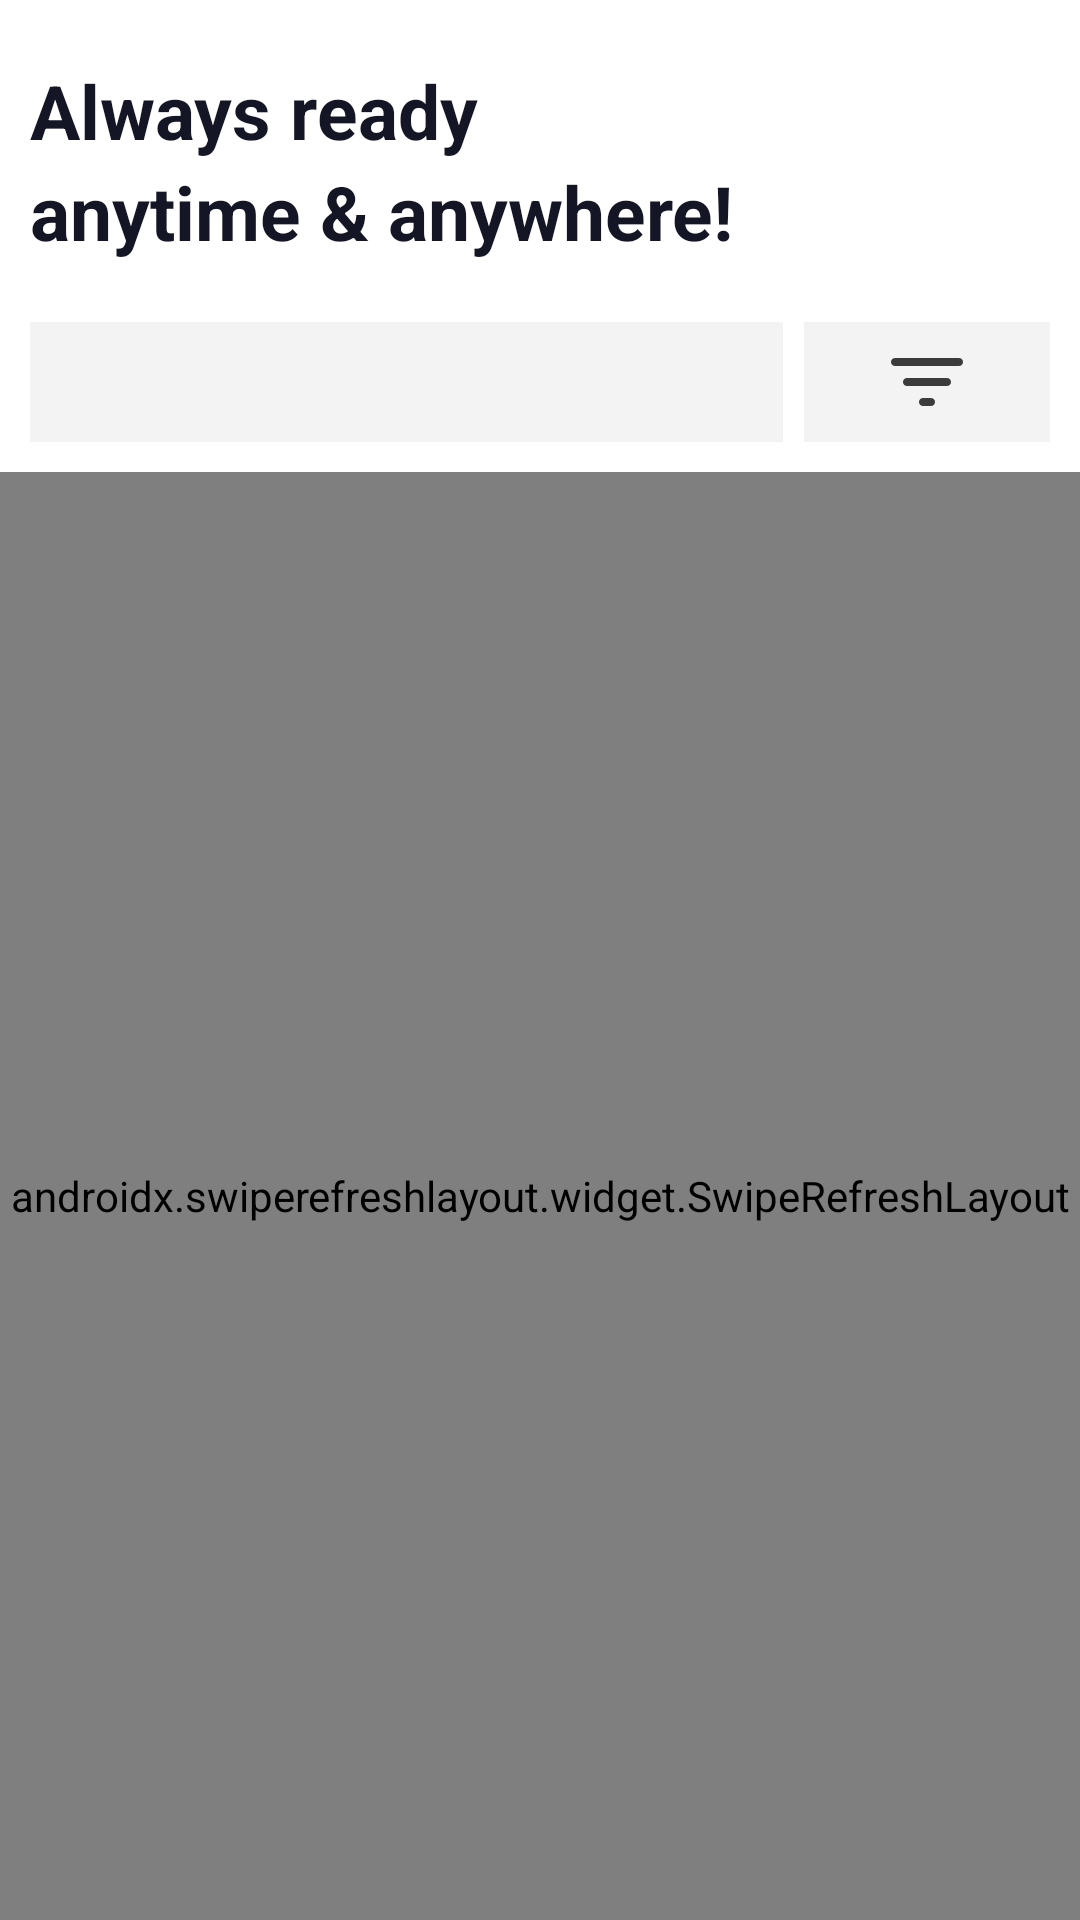

Write the Android layout XML for this screen, with the resource values it uses.
<!-- AndroidManifest.xml: application theme Theme.AptechClass -->
<!-- res/layout/fragment_home.xml -->
<?xml version="1.0" encoding="utf-8"?>
<LinearLayout xmlns:android="http://schemas.android.com/apk/res/android"
    xmlns:tools="http://schemas.android.com/tools"
    android:layout_width="match_parent"
    android:layout_height="match_parent"
    xmlns:app="http://schemas.android.com/apk/res-auto"
    android:orientation="vertical"
    android:background="@color/white"
    tools:context=".MainActivity"
    >

    <LinearLayout
        android:layout_width="match_parent"
        android:layout_height="wrap_content"
        android:orientation="vertical"
        android:layout_marginBottom="10dp"
        android:paddingLeft="10dp"
        android:paddingRight="10dp"
        >
        <TextView
            android:layout_width="match_parent"
            android:layout_height="wrap_content"
            android:text="@string/always_ready"
            android:textSize="25sp"
            android:layout_marginTop="20dp"
            android:textColor="@color/blue_11"
            android:textStyle="bold"/>

        <TextView
            android:layout_width="match_parent"
            android:layout_height="wrap_content"
            android:text="@string/anytime_anywhere"
            android:textSize="25sp"
            android:textColor="@color/blue_11"
            android:textStyle="bold"/>

        <LinearLayout
            android:layout_width="match_parent"
            android:layout_height="wrap_content"
            android:layout_marginTop="5dp"
            android:layout_weight="8"

            >

            <EditText
                android:layout_width="wrap_content"
                android:layout_marginTop="15dp"
                android:layout_height="40dp"
                android:iconifiedByDefault="true"
                android:textAlignment="textStart"
                android:id="@+id/homeSearch"
                android:background="@color/gray_black"
                android:layout_weight="3"
                tools:ignore="NestedWeights" />


            <ImageView
                android:layout_width="40dp"
                android:layout_height="40dp"
                android:layout_marginTop="15dp"
                android:layout_marginStart="7dp"
                android:background="@color/gray_black"
                android:layout_weight="0.5"
                android:padding="4dp"
                android:id="@+id/executeSearch"
                android:src="@drawable/ic_round_filter_list_24"
                />
        </LinearLayout>



    </LinearLayout>

    <androidx.swiperefreshlayout.widget.SwipeRefreshLayout
        android:id="@+id/swipeContainer"
        android:layout_width="match_parent"
        android:layout_height="match_parent">

    <androidx.recyclerview.widget.RecyclerView
        android:layout_width="match_parent"
        android:layout_height="match_parent"
        tools:listitem="@layout/ambulance_home"
        android:id="@+id/rvContainer"
        />
    </androidx.swiperefreshlayout.widget.SwipeRefreshLayout>


</LinearLayout>
<!-- res/layout/ambulance_home.xml (included above) -->
<?xml version="1.0" encoding="utf-8"?>
<com.google.android.material.card.MaterialCardView xmlns:android="http://schemas.android.com/apk/res/android"
    android:layout_width="match_parent"
    android:layout_height="wrap_content"
    xmlns:app="http://schemas.android.com/apk/res-auto"
    android:elevation="5dp"
    app:cardCornerRadius="5dp"
    android:layout_marginBottom="5dp"
    app:cardElevation="10dp"
    android:layout_marginStart="10dp"
    android:layout_marginEnd="10dp"
    android:layout_marginTop="5dp"
    app:contentPaddingBottom="30dp"
    android:background="@color/white"
    >
    <LinearLayout
        android:layout_width="wrap_content"
        android:layout_height="match_parent"
        android:orientation="vertical"
        android:gravity="center_horizontal"
        android:background="@color/white"

        >

        <ImageView
            android:id="@+id/flag"
            android:layout_width="wrap_content"
            android:layout_height="250dp"
            android:scaleType="centerCrop"
            android:contentDescription="@string/ambulance"
            android:src="@drawable/spainambulance" />


        <TextView
            android:layout_width="wrap_content"
            android:layout_height="wrap_content"
            android:text="@string/name_st_john_s"
            android:layout_marginTop="15dp"
            android:textSize="20sp"
            android:paddingLeft="5dp"
            android:id="@+id/name"
            android:textStyle="bold"
            android:textColor="@color/blue_11"
            />
        <TextView
            android:layout_width="wrap_content"
            android:layout_marginTop="5dp"
            android:layout_height="wrap_content"
            android:textSize="20sp"
            android:text="@string/location_guatemala_city"
            android:paddingLeft="5dp"
            android:textStyle="italic"
            android:textColor="@color/blue_11"
            android:id="@+id/location"
            />
        <TextView
            android:layout_width="wrap_content"
            android:layout_marginTop="5dp"
            android:layout_height="wrap_content"
            android:textSize="20sp"
            android:paddingLeft="5dp"
            android:text="@string/fees_50"
            android:textStyle="italic"
            android:textColor="@color/blue_11"
            android:id="@+id/fees"
            />
    </LinearLayout>



</com.google.android.material.card.MaterialCardView>
<!-- resources referenced by this layout -->
<resources>
  <color name="blue_11">#141625</color>
  <color name="gray_black">#f3f3f3</color>
  <color name="white">#FFFFFFFF</color>
  <!-- drawable ic_round_filter_list_24 (drawable) -->
  <vector android:alpha="0.96" android:height="24dp"
      android:tint="#323232" android:viewportHeight="24"
      android:viewportWidth="24" android:width="24dp" xmlns:android="http://schemas.android.com/apk/res/android">
      <path android:fillColor="@android:color/white" android:pathData="M11,18h2c0.55,0 1,-0.45 1,-1s-0.45,-1 -1,-1h-2c-0.55,0 -1,0.45 -1,1s0.45,1 1,1zM3,7c0,0.55 0.45,1 1,1h16c0.55,0 1,-0.45 1,-1s-0.45,-1 -1,-1L4,6c-0.55,0 -1,0.45 -1,1zM7,13h10c0.55,0 1,-0.45 1,-1s-0.45,-1 -1,-1L7,11c-0.55,0 -1,0.45 -1,1s0.45,1 1,1z"/>
  </vector>
  <string name="always_ready">Always ready</string>
  <string name="ambulance">Ambulance</string>
  <string name="anytime_anywhere">anytime &amp; anywhere!</string>
  <string name="fees_50">Fees: £50</string>
  <string name="location_guatemala_city">Location: Guatemala City</string>
  <string name="name_st_john_s">Name: St John\'s</string>
  <style name="Theme.AptechClass" parent="Theme.MaterialComponents.DayNight.DarkActionBar">
          
          <item name="colorPrimary">@color/purple_500</item>
          <item name="colorPrimaryVariant">@color/purple_700</item>
          <item name="colorOnPrimary">@color/white</item>
          
          <item name="colorSecondary">@color/teal_200</item>
          <item name="colorSecondaryVariant">@color/teal_700</item>
          <item name="colorOnSecondary">@color/black</item>
          
          <item name="android:statusBarColor" tools:targetApi="l">?attr/colorPrimaryVariant</item>
          
      </style>
  <color name="purple_500">#525FDA</color>
  <color name="purple_700">#FF3700B3</color>
  <color name="teal_200">#FF03DAC5</color>
  <color name="teal_700">#FF018786</color>
  <color name="black">#FF000000</color>
</resources>
